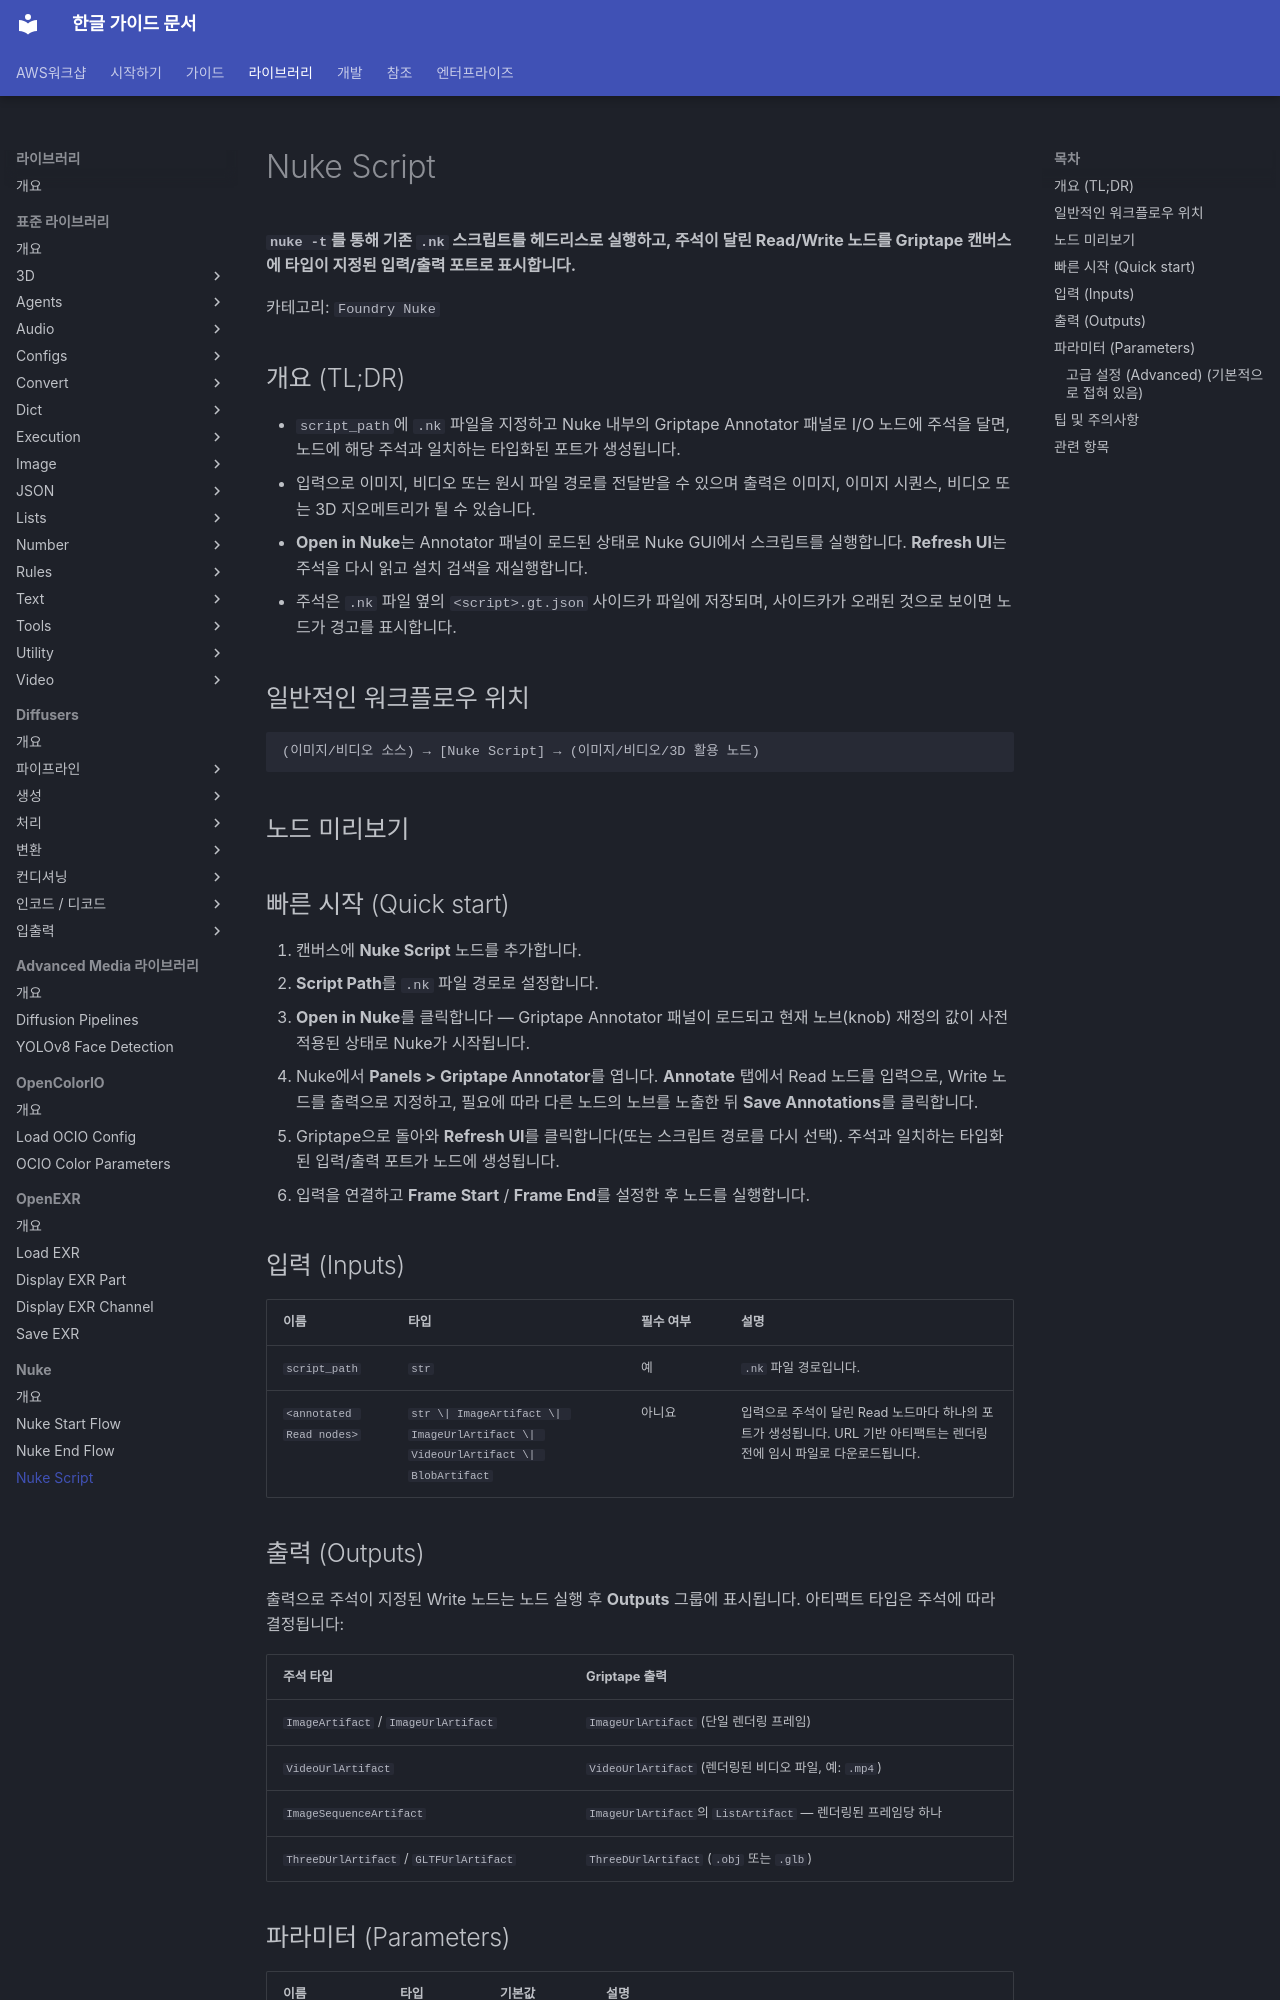

repository: fdotbeomhee/fnkr_gtn_doc · page: libraries/nuke/nuke_script/index.html · generator: mkdocs

# Nuke Script

**`nuke -t`를 통해 기존 `.nk` 스크립트를 헤드리스로 실행하고, 주석이 달린 Read/Write 노드를 Griptape 캔버스에 타입이 지정된 입력/출력 포트로 표시합니다.**

카테고리: `Foundry Nuke`

## 개요 (TL;DR)

- `script_path`에 `.nk` 파일을 지정하고 Nuke 내부의 Griptape Annotator 패널로 I/O 노드에 주석을 달면, 노드에 해당 주석과 일치하는 타입화된 포트가 생성됩니다.
- 입력으로 이미지, 비디오 또는 원시 파일 경로를 전달받을 수 있으며 출력은 이미지, 이미지 시퀀스, 비디오 또는 3D 지오메트리가 될 수 있습니다.
- **Open in Nuke**는 Annotator 패널이 로드된 상태로 Nuke GUI에서 스크립트를 실행합니다. **Refresh UI**는 주석을 다시 읽고 설치 검색을 재실행합니다.
- 주석은 `.nk` 파일 옆의 `<script>.gt.json` 사이드카 파일에 저장되며, 사이드카가 오래된 것으로 보이면 노드가 경고를 표시합니다.

## 일반적인 워크플로우 위치

```text
(이미지/비디오 소스) → [Nuke Script] → (이미지/비디오/3D 활용 노드)
```

## 노드 미리보기

<!-- TODO: add ../assets/nuke-script.png screenshot -->

## 빠른 시작 (Quick start) {: #quick-start }

1. 캔버스에 **Nuke Script** 노드를 추가합니다.
1. **Script Path**를 `.nk` 파일 경로로 설정합니다.
1. **Open in Nuke**를 클릭합니다 — Griptape Annotator 패널이 로드되고 현재 노브(knob) 재정의 값이 사전 적용된 상태로 Nuke가 시작됩니다.
1. Nuke에서 **Panels > Griptape Annotator**를 엽니다. **Annotate** 탭에서 Read 노드를 입력으로, Write 노드를 출력으로 지정하고, 필요에 따라 다른 노드의 노브를 노출한 뒤 **Save Annotations**를 클릭합니다.
1. Griptape으로 돌아와 **Refresh UI**를 클릭합니다(또는 스크립트 경로를 다시 선택). 주석과 일치하는 타입화된 입력/출력 포트가 노드에 생성됩니다.
1. 입력을 연결하고 **Frame Start** / **Frame End**를 설정한 후 노드를 실행합니다.

## 입력 (Inputs) {: #inputs }

| 이름 | 타입 | 필수 여부 | 설명 |
| --- | --- | --- | --- |
| `script_path` | `str` | 예 | `.nk` 파일 경로입니다. |
| `<annotated Read nodes>` | `str \| ImageArtifact \| ImageUrlArtifact \| VideoUrlArtifact \| BlobArtifact` | 아니요 | 입력으로 주석이 달린 Read 노드마다 하나의 포트가 생성됩니다. URL 기반 아티팩트는 렌더링 전에 임시 파일로 다운로드됩니다. |

## 출력 (Outputs) {: #outputs }

출력으로 주석이 지정된 Write 노드는 노드 실행 후 **Outputs** 그룹에 표시됩니다. 아티팩트 타입은 주석에 따라 결정됩니다:

| 주석 타입 | Griptape 출력 |
| --- | --- |
| `ImageArtifact` / `ImageUrlArtifact` | `ImageUrlArtifact` (단일 렌더링 프레임) |
| `VideoUrlArtifact` | `VideoUrlArtifact` (렌더링된 비디오 파일, 예: `.mp4`) |
| `ImageSequenceArtifact` | `ImageUrlArtifact`의 `ListArtifact` — 렌더링된 프레임당 하나 |
| `ThreeDUrlArtifact` / `GLTFUrlArtifact` | `ThreeDUrlArtifact` (`.obj` 또는 `.glb`) |
